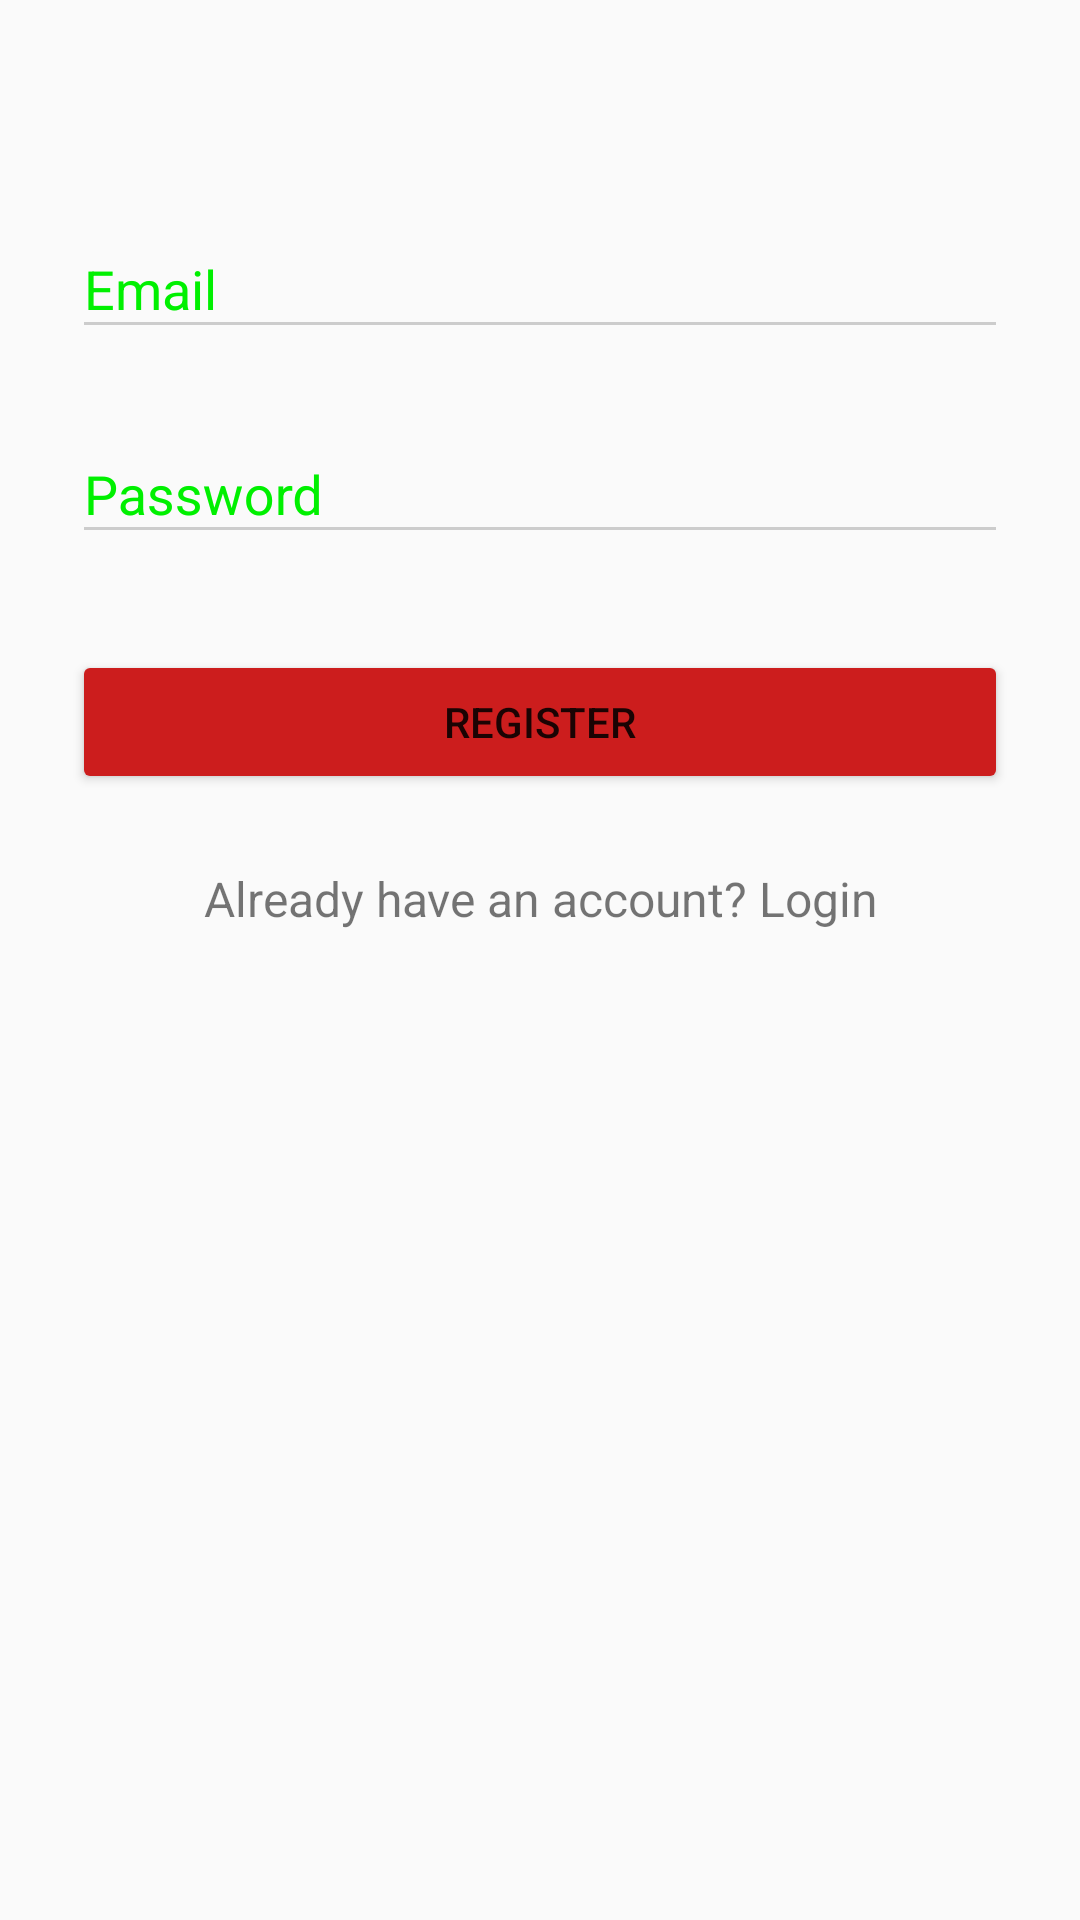

Layout XML and referenced resources for this Android screen:
<!-- AndroidManifest.xml: application theme AppTheme -->
<!-- res/layout/activity_register.xml -->
<?xml version="1.0" encoding="utf-8"?>
<ScrollView xmlns:android="http://schemas.android.com/apk/res/android"
            android:layout_width="fill_parent"
            android:layout_height="fill_parent"
            android:fitsSystemWindows="true">

    <LinearLayout
        android:layout_width="match_parent"
        android:layout_height="wrap_content"
        android:orientation="vertical"
        android:paddingLeft="24dp"
        android:paddingRight="24dp"
        android:paddingTop="56dp">

        
        
        
        
        

        
        <android.support.design.widget.TextInputLayout
            android:layout_width="match_parent"
            android:layout_height="wrap_content"
            android:layout_marginBottom="8dp"
            android:layout_marginTop="8dp">
            <EditText android:id="@+id/input_email"
                      android:layout_width="match_parent"
                      android:layout_height="wrap_content"
                      android:hint="Email"
                      android:inputType="textEmailAddress"/>
        </android.support.design.widget.TextInputLayout>

        
        <android.support.design.widget.TextInputLayout
            android:layout_width="match_parent"
            android:layout_height="wrap_content"
            android:layout_marginBottom="8dp"
            android:layout_marginTop="8dp">
            <EditText android:id="@+id/input_password"
                      android:layout_width="match_parent"
                      android:layout_height="wrap_content"
                      android:hint="Password"
                      android:inputType="textPassword"/>
        </android.support.design.widget.TextInputLayout>

        <android.support.v7.widget.AppCompatButton
            android:id="@+id/btn_register"
            android:layout_width="fill_parent"
            android:layout_height="wrap_content"
            android:layout_marginBottom="24dp"
            android:layout_marginTop="24dp"
            android:padding="12dp"
            android:text="Register"/>

        <TextView android:id="@+id/link_register"
                  android:layout_width="fill_parent"
                  android:layout_height="wrap_content"
                  android:layout_marginBottom="24dp"
                  android:gravity="center"
                  android:text="Already have an account? Login"
                  android:textSize="16sp"/>

    </LinearLayout>
</ScrollView>
<!-- resources referenced by this layout -->
<resources>
  <style name="AppTheme" parent="BaseTheme" />
  <style name="BaseTheme" parent="Theme.AppCompat.Light.NoActionBar">
          <item name="colorPrimary">@color/primary</item> 
          <item name="colorPrimaryDark">@color/primary_dark</item> 
          <item name="colorControlHighlight">@color/accent_translucent</item> 
          <item name="colorAccent">@color/accent</item>
          <item name="selectableItemBackground">@drawable/selectable_item_background</item>
          <item name="android:selectableItemBackground">@drawable/selectable_item_background</item>
  
          
  
          <item name="colorControlNormal">@color/iron</item>
          <item name="colorControlActivated">@color/white</item>
          <item name="android:textColorHint">@color/green</item>
  
          <item name="colorButtonNormal">@color/primary_darker</item>
      </style>
  <color name="primary">#00BCD4</color>
  <color name="primary_dark">#0097A7</color>
  <color name="accent_translucent">#80FFEB3B</color>
  <color name="accent">#FFEB3B</color>
  <color name="iron">#CCCCCC</color>
  <color name="white">#ffffff</color>
  <color name="green">#00f000</color>
  <color name="primary_darker">#CC1D1D</color>
</resources>
